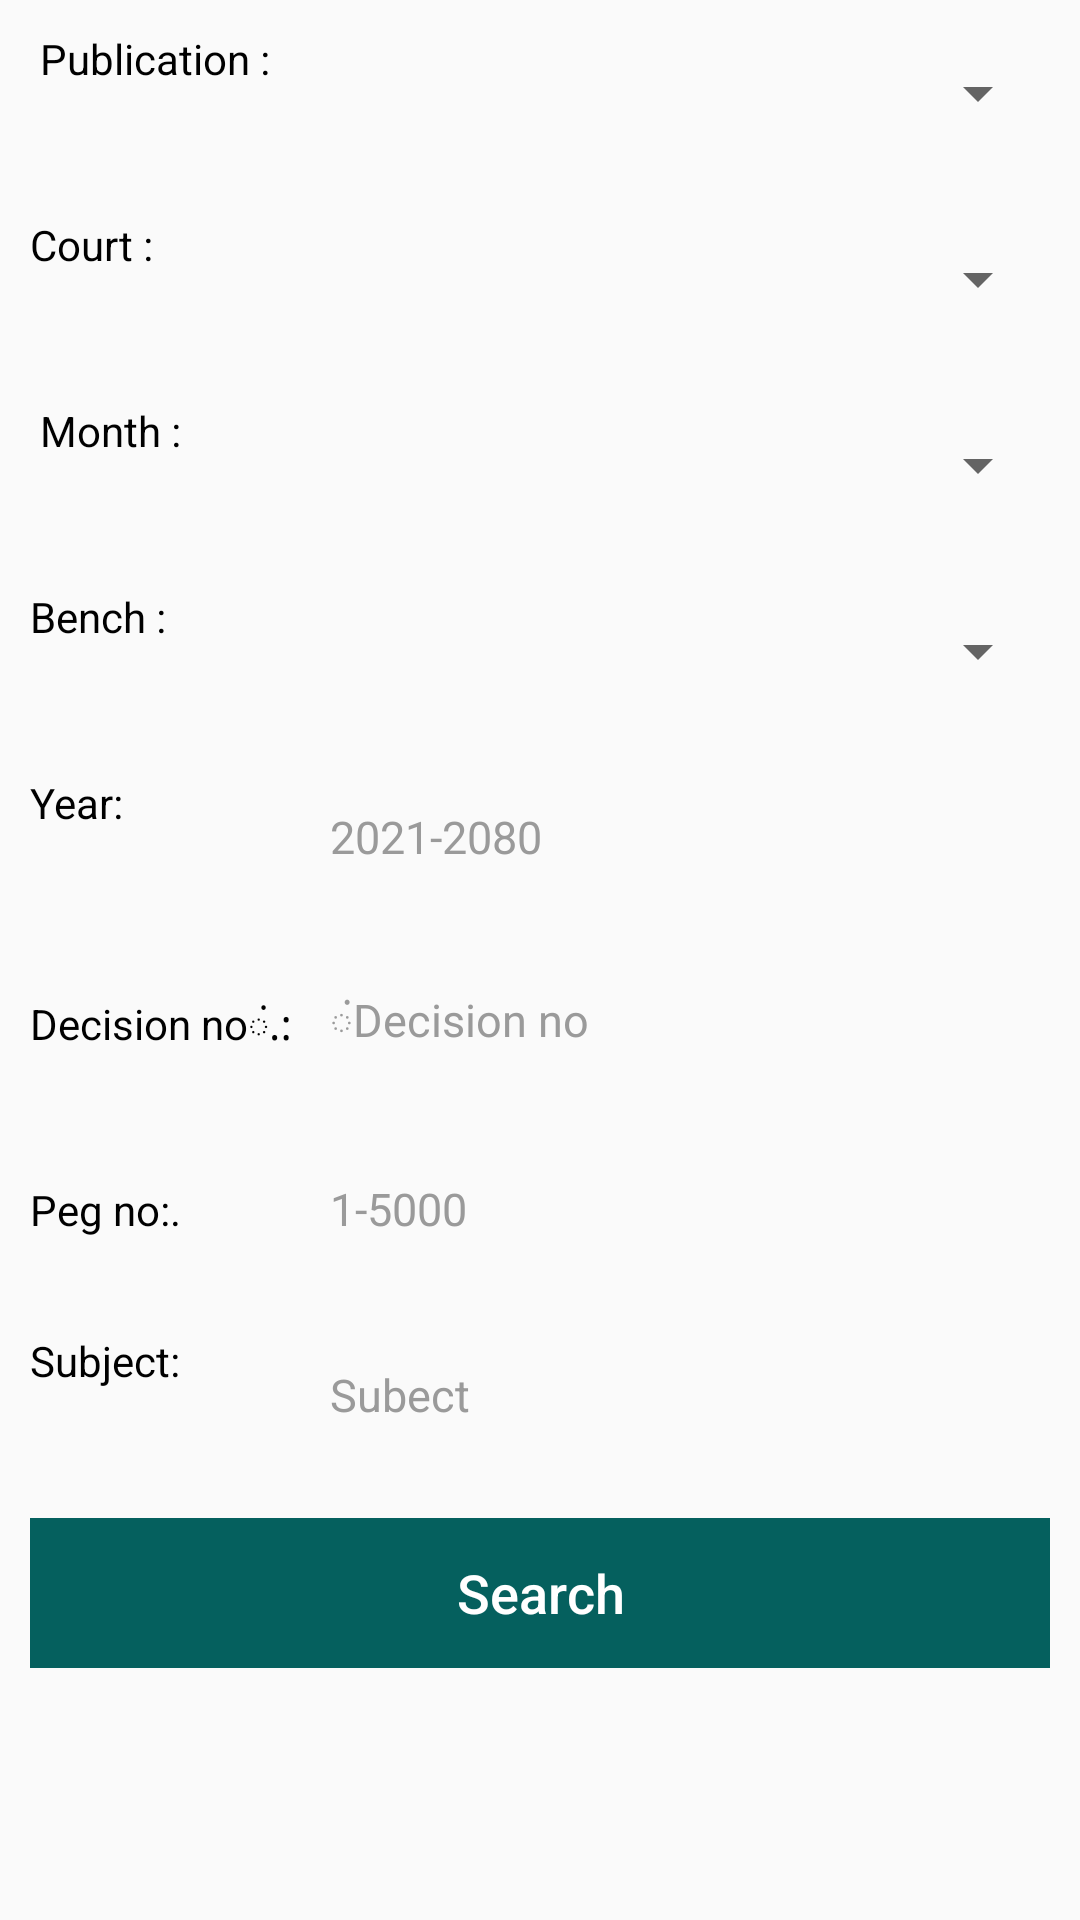

The Android layout XML behind this screen, and the referenced resources:
<!-- AndroidManifest.xml: application theme AppTheme -->
<!-- res/layout/najir_nepali_samanya_eng.xml -->
<?xml version="1.0" encoding="utf-8"?>
<LinearLayout xmlns:android="http://schemas.android.com/apk/res/android"
    android:layout_width="match_parent"
    android:layout_height="match_parent"
    android:orientation="vertical"
    >
    <ScrollView
        android:layout_width="fill_parent"
        android:layout_height="fill_parent"
        android:fillViewport="true"
        xmlns:android="http://schemas.android.com/apk/res/android">
        <LinearLayout
            android:layout_width="fill_parent"
            android:layout_height="wrap_content"
            android:orientation="vertical">

            <LinearLayout
                android:layout_width="match_parent"
                android:layout_height="42dp"
                android:layout_margin="10dp"
                android:orientation="horizontal"
                android:weightSum="2"
                android:gravity="center">

                <TextView

                    android:layout_width="0dp"
                    android:layout_height="42dp"
                    android:layout_weight="0.6"
                    android:inputType="textEmailAddress"
                    android:text=" Publication :"
                    android:textColor="@android:color/black"
                    android:textSize="14dp" />

                
                <Spinner
                    android:id="@+id/spinner"
                    android:layout_width="0dp"
                    android:layout_height="60dp"
                    android:layout_alignParentLeft="true"
                    android:layout_alignParentStart="true"
                    android:layout_alignParentTop="true"
                    android:layout_weight="1.4"
                    android:spinnerMode="dropdown"

                    />
            </LinearLayout>

            <LinearLayout
                android:layout_width="match_parent"
                android:layout_height="42dp"
                android:layout_margin="10dp"
                android:orientation="horizontal"
                android:weightSum="2"
                android:gravity="center">
                <TextView
                    android:layout_gravity="center"
                    android:layout_width="0dp"
                    android:layout_height="42dp"

                    android:layout_weight="0.6"
                    android:inputType="textEmailAddress"
                    android:text="Court :"
                    android:textColor="@android:color/black"
                    android:textSize="14dp" />
                <Spinner
                    android:id="@+id/adalat"
                    android:layout_width="0dp"
                    android:layout_height="60dp"
                    android:layout_alignParentLeft="true"
                    android:layout_alignParentStart="true"
                    android:layout_alignParentTop="true"
                    android:layout_weight="1.4"
                    android:spinnerMode="dropdown" />
            </LinearLayout>

            <LinearLayout
                android:layout_width="match_parent"
                android:layout_height="42dp"
                android:layout_margin="10dp"
                android:orientation="horizontal"
                android:weightSum="2"
                android:gravity="center">
                <TextView
                    android:layout_gravity="center"
                    android:layout_width="0dp"
                    android:layout_height="42dp"
                    android:layout_weight="0.6"
                    android:inputType="textEmailAddress"
                    android:text=" Month :"
                    android:textColor="@android:color/black"
                    android:textSize="14dp" />
                <Spinner
                    android:id="@+id/mahina"
                    android:layout_width="0dp"
                    android:layout_height="60dp"
                    android:layout_alignParentLeft="true"
                    android:layout_alignParentStart="true"
                    android:layout_alignParentTop="true"
                    android:layout_weight="1.4"
                    android:spinnerMode="dropdown"

                    />
            </LinearLayout>






            <LinearLayout
                android:layout_width="match_parent"
                android:layout_height="42dp"
                android:layout_margin="10dp"
                android:orientation="horizontal"
                android:weightSum="2"
                android:gravity="center">

                <TextView
                    android:layout_gravity="center"
                    android:layout_width="0dp"
                    android:layout_height="42dp"
                    android:layout_weight="0.6"
                    android:inputType="textEmailAddress"
                    android:text="Bench :"
                    android:textColor="@android:color/black"
                    android:textSize="14dp" />
                <Spinner
                    android:id="@+id/ijlash"
                    android:layout_width="0dp"
                    android:layout_height="60dp"
                    android:layout_alignParentLeft="true"
                    android:layout_alignParentStart="true"
                    android:layout_alignParentTop="true"
                    android:layout_weight="1.4"
                    android:spinnerMode="dropdown"

                    />
            </LinearLayout>

            <LinearLayout
                android:layout_width="match_parent"
                android:layout_height="42dp"
                android:layout_margin="10dp"
                android:orientation="horizontal"
                android:gravity="center">

                <TextView
                    android:layout_gravity="center"
                    android:layout_width="0dp"
                    android:layout_height="42dp"
                    android:layout_weight="1"
                    android:inputType="textEmailAddress"
                    android:text="Year:"
                    android:textColor="@android:color/black"
                    android:textSize="14dp" />
                <EditText
                    android:id="@+id/pub_year"
                    style="@style/EditTextStyle"
                    android:layout_width="250dp"
                    android:layout_height="42dp"
                    android:background="@drawable/edittext_bottom_curv_gray"
                    android:hint="2021-2080"
                    android:inputType="text" />
            </LinearLayout>
            <LinearLayout
                android:layout_width="match_parent"
                android:layout_height="42dp"
                android:layout_margin="10dp"
                android:orientation="horizontal">

                <TextView
                    android:layout_width="0dp"
                    android:layout_height="42dp"
                    android:layout_weight="1"
                    android:inputType="textEmailAddress"
                    android:text="Decision noं.:"
                    android:textColor="@android:color/black"
                    android:textSize="14dp" />

                <EditText
                    android:id="@+id/nirnayeno"
                    style="@style/EditTextStyle"
                    android:layout_width="250dp"
                    android:layout_height="42dp"
                    android:layout_marginLeft="3dp"
                    android:background="@drawable/edittext_bottom_curv_gray"
                    android:hint="ंDecision no"
                    android:inputType="text" />
            </LinearLayout>
            <LinearLayout
                android:layout_width="match_parent"
                android:layout_height="42dp"
                android:layout_margin="10dp"
                android:orientation="horizontal"
                >

                <TextView
                    android:layout_width="0dp"
                    android:layout_height="42dp"
                    android:layout_weight="1"
                    android:inputType="textEmailAddress"
                    android:text="Peg no:."
                    android:textColor="@android:color/black"
                    android:textSize="14dp" />

                <EditText
                    android:id="@+id/page"
                    style="@style/EditTextStyle"
                    android:layout_width="250dp"
                    android:layout_height="42dp"
                    android:layout_marginLeft="3dp"
                    android:background="@drawable/edittext_bottom_curv_gray"
                    android:hint="1-5000 "
                    android:inputType="text" />
            </LinearLayout>

            <LinearLayout
                android:layout_width="match_parent"
                android:layout_height="42dp"
                android:layout_margin="10dp"
                android:orientation="horizontal"
                android:layout_gravity="center"
                android:gravity="center"
                >

                <TextView
                    android:layout_width="0dp"
                    android:layout_height="42dp"
                    android:layout_weight="1"
                    android:inputType="textEmailAddress"
                    android:text="Subject:"
                    android:textColor="@android:color/black"
                    android:textSize="14dp" />

                <EditText
                    android:id="@+id/subject"
                    style="@style/EditTextStyle"
                    android:layout_width="250dp"
                    android:layout_height="42dp"
                    android:layout_marginLeft="3dp"
                    android:background="@drawable/edittext_bottom_curv_gray"
                    android:hint="Subect"
                    android:inputType="text" />
            </LinearLayout>





            <LinearLayout

                android:layout_width="match_parent"
                android:layout_height="50dp"
                android:layout_margin="10dp"
                android:background="@color/colorPrimary"
                android:orientation="horizontal"
                android:gravity="center">

                <Button
                    android:id="@+id/search"
                    android:layout_gravity="center"
                    android:gravity="center"
                    android:layout_width="match_parent"
                    android:layout_height="50dp"
                    android:background="@android:color/transparent"
                    android:inputType="textEmailAddress"
                    android:text="Search"
                    android:textAlignment="center"
                    android:textColor="@android:color/white"
                    android:textSize="18dp" />

            </LinearLayout>
        </LinearLayout>

    </ScrollView>

</LinearLayout>
<!-- resources referenced by this layout -->
<resources>
  <color name="colorPrimary">#05605e</color>
  <style name="EditTextStyle">
      <item name="android:textColor">#000000</item>
      <item name="android:gravity">center_vertical</item>
      <item name="android:singleLine">true</item>
      <item name="android:textSize">15sp</item>
      <item name="android:padding">10dp</item>
      <item name="android:textColorHint">#9A9A9A</item></style>
  <style name="AppTheme" parent="Theme.AppCompat.Light.NoActionBar">
          
          <item name="colorPrimary">@color/colorPrimary</item>
          <item name="colorPrimaryDark">@color/colorPrimaryDark</item>
          <item name="colorAccent">@color/colorAccent</item>
          
      </style>
  <color name="colorPrimaryDark">#FF013E3D</color>
  <color name="colorAccent">#fff</color>
</resources>
